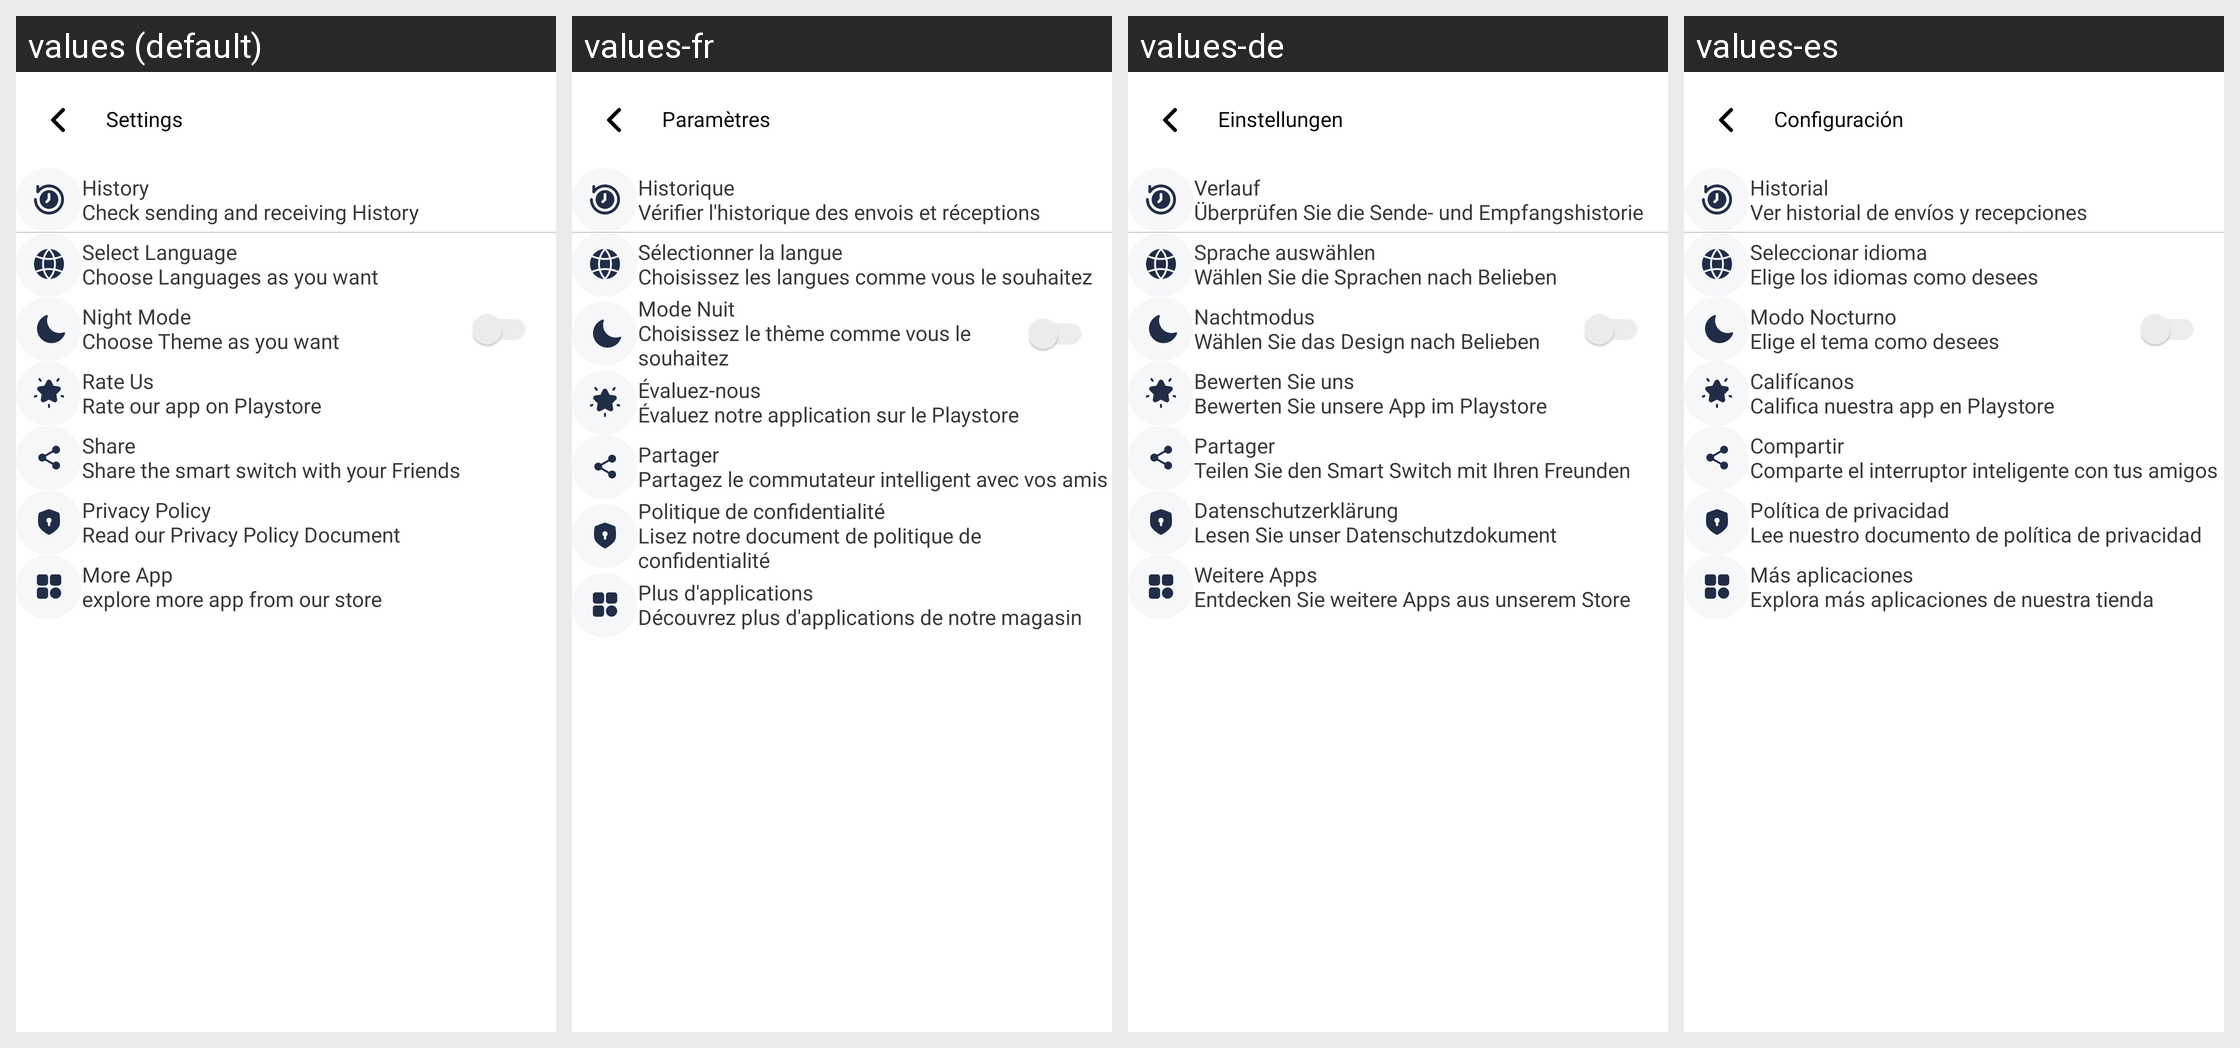

For this localized Android screen grid, give each drawn string resource with its value in every locale shown.
Android screen res/layout/fragment_settings_sol.xml rendered under 4 locales, left to right: values (default), values-fr, values-de, values-es. Device: Nexus 5 (rendered at 1080×1920; each locale shown at half size, 540×960, under a caption strip naming it); theme Theme.SmartSwitch.
Other locales in the repository, not shown: values-ar, values-hi, values-it, values-ur.
Strings drawn on this screen, with the default value and each locale's value (text and hints the layout hard-codes, and strings that could not be matched under every locale, appear in the picture but are not listed):

setting
  values: Settings
  values-fr: Paramètres
  values-de: Einstellungen
  values-es: Configuración

history
  values: History
  values-fr: Historique
  values-de: Verlauf
  values-es: Historial

check_sending_and_receiving_history
  values: Check sending and receiving History
  values-fr: Vérifier l'historique des envois et réceptions
  values-de: Überprüfen Sie die Sende- und Empfangshistorie
  values-es: Ver historial de envíos y recepciones

select_language
  values: Select Language
  values-fr: Sélectionner la langue
  values-de: Sprache auswählen
  values-es: Seleccionar idioma

choose_languages_as_you_want
  values: Choose Languages as you want
  values-fr: Choisissez les langues comme vous le souhaitez
  values-de: Wählen Sie die Sprachen nach Belieben
  values-es: Elige los idiomas como desees

night_mode
  values: Night Mode
  values-fr: Mode Nuit
  values-de: Nachtmodus
  values-es: Modo Nocturno

choose_theme_as_you_want
  values: Choose Theme as you want
  values-fr: Choisissez le thème comme vous le souhaitez
  values-de: Wählen Sie das Design nach Belieben
  values-es: Elige el tema como desees

rate_us
  values: Rate Us
  values-fr: Évaluez-nous
  values-de: Bewerten Sie uns
  values-es: Califícanos

rate_our_app_on_playstore
  values: Rate our app on Playstore
  values-fr: Évaluez notre application sur le Playstore
  values-de: Bewerten Sie unsere App im Playstore
  values-es: Califica nuestra app en Playstore

share
  values: Share
  values-fr: Partager
  values-de: Partager
  values-es: Compartir

share_the_smart_switch_with_your_friends
  values: Share the smart switch with your Friends
  values-fr: Partagez le commutateur intelligent avec vos amis
  values-de: Teilen Sie den Smart Switch mit Ihren Freunden
  values-es: Comparte el interruptor inteligente con tus amigos

privacy_policy
  values: Privacy Policy
  values-fr: Politique de confidentialité
  values-de: Datenschutzerklärung
  values-es: Política de privacidad

read_our_privacy_policy_document
  values: Read our Privacy Policy Document
  values-fr: Lisez notre document de politique de confidentialité
  values-de: Lesen Sie unser Datenschutzdokument
  values-es: Lee nuestro documento de política de privacidad

more_app
  values: More App
  values-fr: Plus d'applications
  values-de: Weitere Apps
  values-es: Más aplicaciones

explore_more_app_from_our_store
  values: explore more app from our store
  values-fr: Découvrez plus d'applications de notre magasin
  values-de: Entdecken Sie weitere Apps aus unserem Store
  values-es: Explora más aplicaciones de nuestra tienda
